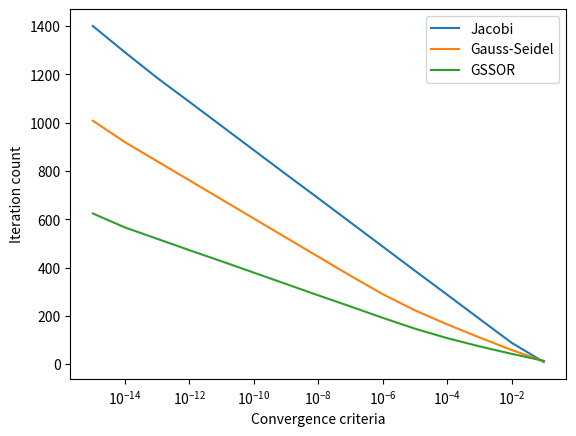
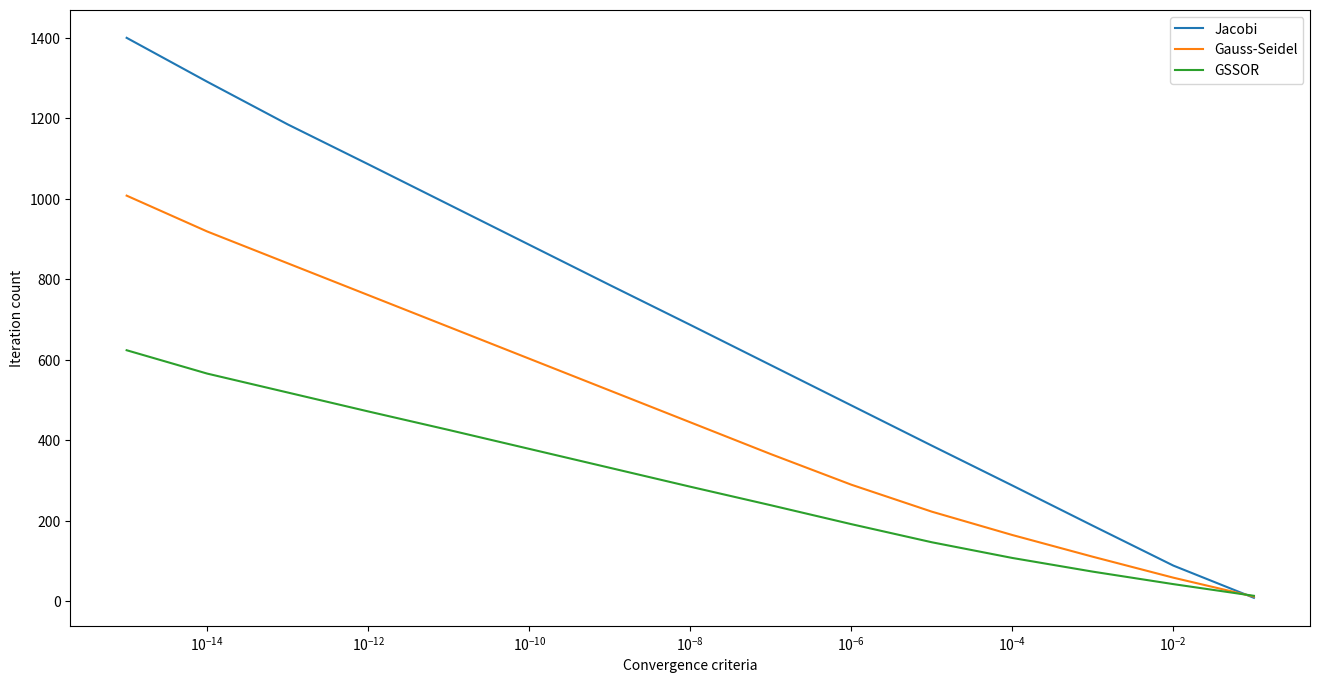

Write Python code to recreate these figures, in order. (Note: this script raises an exception after producing the figures.)
import numpy as np
import matplotlib.pyplot as plt
from matplotlib import cm
from mpl_toolkits.mplot3d import axes3d

def isConvergent(m1, m2, e):
    for i in range(len(m1)):
        for j in range(len(m1[0])):
            if abs(m1[i][j]-m2[i][j]) > e:
                return False
    return True
'''Used for comparrison'''
itJ = []
itGS = []
itGSOR = []
cCriteria = []
'''Used for comparrison'''
for o in range(1, 16): #Solving for different convergence criterias
    
    xGrid = np.linspace(0, np.pi, 11)
    yGrid = np.linspace(0, np.pi/2, 21)
    h = xGrid[1] - xGrid[0]
    k = yGrid[1] - yGrid[0]
    beta = h/k
    
    u0 = np.zeros((len(xGrid), len(yGrid)))

    cCriteria.append(1*(10**(-o)))
    
    '''{Applying boundary conditions'''
    u0[0] = [np.cos(i) for i in yGrid]
    u0[-1] = [-np.cos(i) for i in yGrid]
    for i in range(len(u0)):
        u0[i][0] = np.cos(xGrid[i])
        u0[i][-1] = 0
    '''Applying boundary conditions}'''
    
    '''{Jacobi'''
    u = np.copy(u0)
    jac = np.copy(u0)
    it = 0
    while True:
        it+=1
        u = np.copy(jac)  #Values from old iteration
        for i in range(1, len(u)-1):
            for j in range(1, len(u[0])-1):
                jac[i][j] = (u[i+1][j] + u[i-1][j] + (beta**2)*(u[i][j+1] + u[i][j-1] + 
                 (h**2)*(np.cos(xGrid[i] + yGrid[j]) + np.cos(xGrid[i] - yGrid[j]))))/(2+2*(beta**2)) 
        if isConvergent(u, jac, 1*(10**(-o))):
            break
    itJ.append(it)
    '''Jacobi}'''
    
    '''{Gauss-Seidel'''
    gs = np.copy(u0)
    it = 0
    while True:
        it+=1
        gsoi = np.copy(gs)  #Values from old iteration
        for i in range(1, len(u)-1):
            for j in range(1, len(u[0])-1):
                gs[i][j] = (gs[i+1][j] + gs[i-1][j] + (beta**2)*(gs[i][j+1] + gs[i][j-1] + 
                 (h**2)*(np.cos(xGrid[i] + yGrid[j]) + np.cos(xGrid[i] - yGrid[j]))))/(2+2*(beta**2)) 
        if isConvergent(gsoi, gs, 1*(10**(-o))):
            break
    itGS.append(it)
    '''Gauss-Seidel}'''
        
    '''{GSSOR'''
    gsor = np.copy(u0)
    it = 0
    while True:
        it+=1
        gsoroi = np.copy(gsor) #Values from old iteration
        for i in range(1, len(u)-1):
            for j in range(1, len(u[0])-1):
                gsor[i][j] = -0.25*gsoroi[i][j] + 1.25*(gsor[i+1][j] + gsor[i-1][j] + (beta**2)*(gsor[i][j+1] + 
                 gsor[i][j-1] + (h**2)*(np.cos(xGrid[i] + yGrid[j]) + np.cos(xGrid[i] - yGrid[j]))))/(2+2*(beta**2)) 
        if isConvergent(gsoroi, gsor, 1*(10**(-o))):
            break
    itGSOR.append(it)
    '''GSSOR}'''
        
'''{Plot'''
fig2 = plt.figure()
plt.plot(cCriteria, itJ, label='Jacobi')
plt.plot(cCriteria, itGS, label='Gauss-Seidel')
plt.plot(cCriteria, itGSOR, label = 'GSSOR')
plt.legend(loc='best')
plt.xlabel('Convergence criteria')
plt.ylabel('Iteration count')
plt.xscale('log')
plt.show()
fig2.set_size_inches(16,8)
fig2.savefig('hw3q1b', dpi=100)

X, Y = np.meshgrid(xGrid, yGrid)
fig = plt.figure()
ax = fig.gca(projection='3d')
plt.xlabel('x')
plt.ylabel('y')
fig.set_size_inches(16,8)
surf = ax.plot_surface(X, Y ,np.transpose(u), cmap=cm.coolwarm)
fig.savefig('hw3q1.png', dpi=100)
'''Plot}'''
